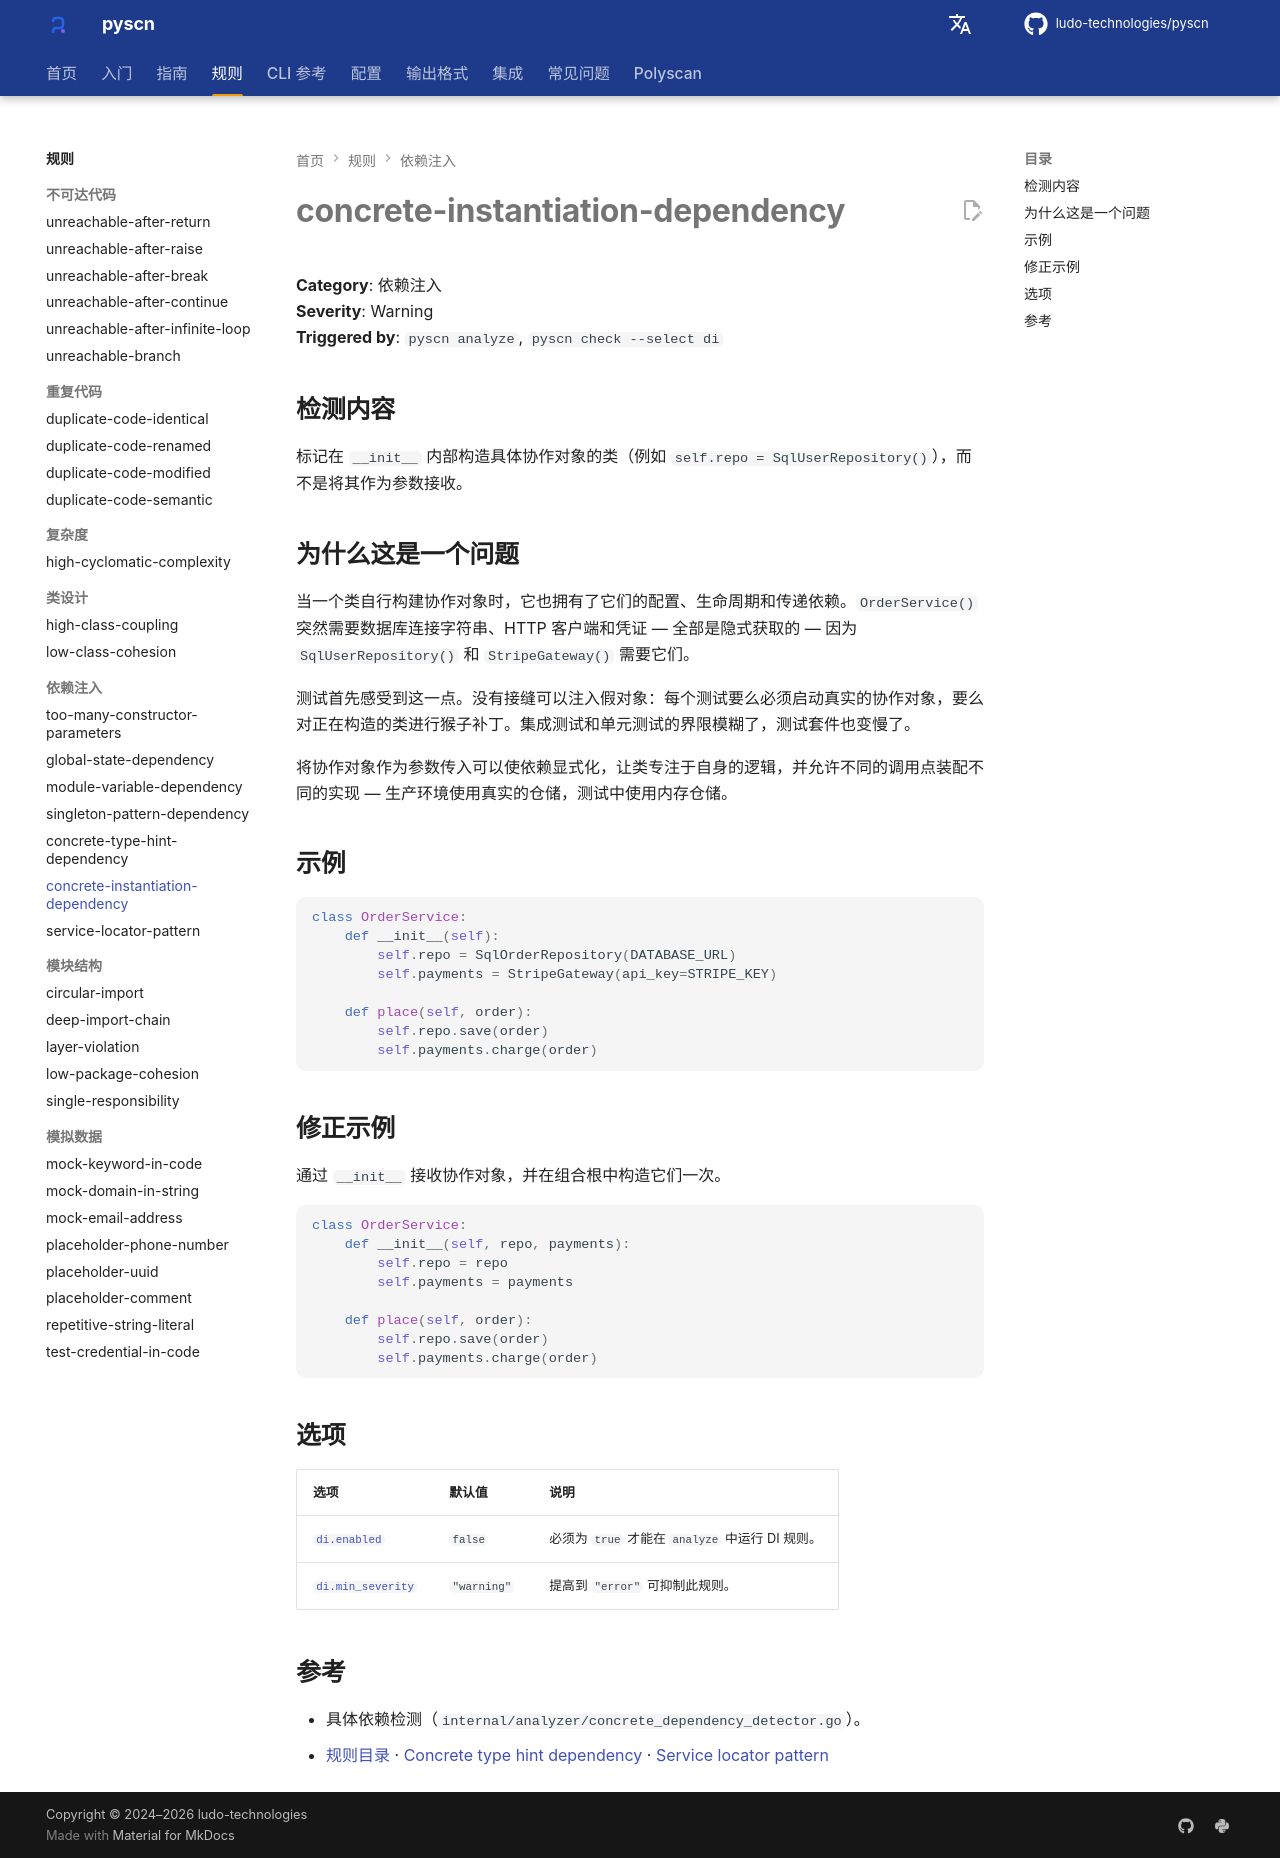

repository: ludo-technologies/pyscn · page: zh/rules/concrete-instantiation-dependency/index.html · generator: mkdocs

# concrete-instantiation-dependency

**Category**: 依赖注入  
**Severity**: Warning  
**Triggered by**: `pyscn analyze`, `pyscn check --select di`

## 检测内容

标记在 `__init__` 内部构造具体协作对象的类（例如 `self.repo = SqlUserRepository()`），而不是将其作为参数接收。

## 为什么这是一个问题

当一个类自行构建协作对象时，它也拥有了它们的配置、生命周期和传递依赖。`OrderService()` 突然需要数据库连接字符串、HTTP 客户端和凭证 — 全部是隐式获取的 — 因为 `SqlUserRepository()` 和 `StripeGateway()` 需要它们。

测试首先感受到这一点。没有接缝可以注入假对象：每个测试要么必须启动真实的协作对象，要么对正在构造的类进行猴子补丁。集成测试和单元测试的界限模糊了，测试套件也变慢了。

将协作对象作为参数传入可以使依赖显式化，让类专注于自身的逻辑，并允许不同的调用点装配不同的实现 — 生产环境使用真实的仓储，测试中使用内存仓储。

## 示例

```python
class OrderService:
    def __init__(self):
        self.repo = SqlOrderRepository(DATABASE_URL)
        self.payments = StripeGateway(api_key=STRIPE_KEY)

    def place(self, order):
        self.repo.save(order)
        self.payments.charge(order)
```

## 修正示例

通过 `__init__` 接收协作对象，并在组合根中构造它们一次。

```python
class OrderService:
    def __init__(self, repo, payments):
        self.repo = repo
        self.payments = payments

    def place(self, order):
        self.repo.save(order)
        self.payments.charge(order)
```

## 选项

| 选项 | 默认值 | 说明 |
| --- | --- | --- |
| [`di.enabled`](../configuration/reference.md#di) | `false` | 必须为 `true` 才能在 `analyze` 中运行 DI 规则。 |
| [`di.min_severity`](../configuration/reference.md#di) | `"warning"` | 提高到 `"error"` 可抑制此规则。 |

## 参考

- 具体依赖检测（`internal/analyzer/concrete_dependency_detector.go`）。
- [规则目录](index.md) · [Concrete type hint dependency](concrete-type-hint-dependency.md) · [Service locator pattern](service-locator-pattern.md)
